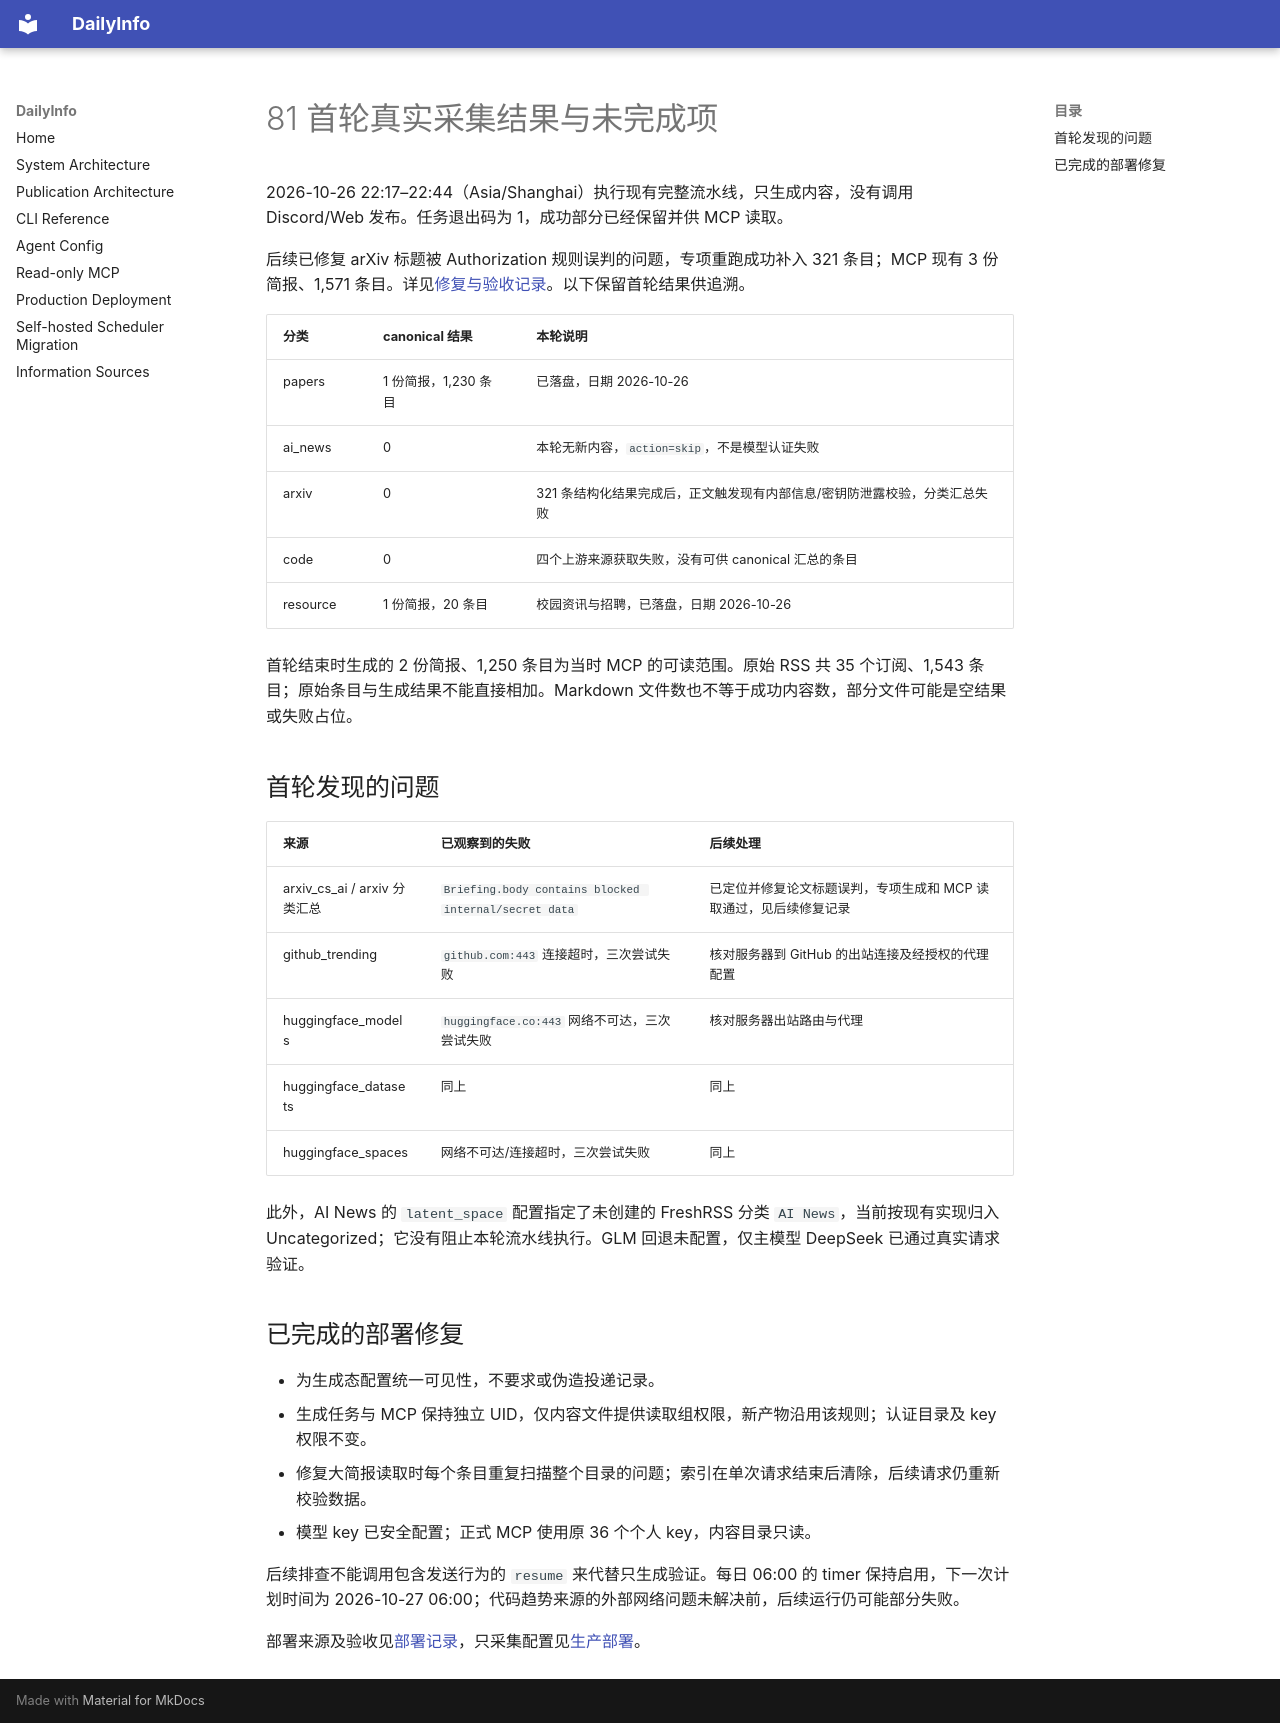

repository: iHeadWater/dailyinfo · page: first-collection-81-20261026/index.html · generator: mkdocs

# 81 首轮真实采集结果与未完成项

2026-10-26 22:17–22:44（Asia/Shanghai）执行现有完整流水线，只生成内容，没有调用 Discord/Web 发布。任务退出码为 1，成功部分已经保留并供 MCP 读取。

后续已修复 arXiv 标题被 Authorization 规则误判的问题，专项重跑成功补入 321 条目；MCP 现有 3 份简报、1,571 条目。详见[修复与验收记录](arxiv-authorization-fix-81-20261026.md)。以下保留首轮结果供追溯。

| 分类 | canonical 结果 | 本轮说明 |
|---|---|---|
| papers | 1 份简报，1,230 条目 | 已落盘，日期 2026-10-26 |
| ai_news | 0 | 本轮无新内容，`action=skip`，不是模型认证失败 |
| arxiv | 0 | 321 条结构化结果完成后，正文触发现有内部信息/密钥防泄露校验，分类汇总失败 |
| code | 0 | 四个上游来源获取失败，没有可供 canonical 汇总的条目 |
| resource | 1 份简报，20 条目 | 校园资讯与招聘，已落盘，日期 2026-10-26 |

首轮结束时生成的 2 份简报、1,250 条目为当时 MCP 的可读范围。原始 RSS 共 35 个订阅、1,543 条目；原始条目与生成结果不能直接相加。Markdown 文件数也不等于成功内容数，部分文件可能是空结果或失败占位。

## 首轮发现的问题

| 来源 | 已观察到的失败 | 后续处理 |
|---|---|---|
| arxiv_cs_ai / arxiv 分类汇总 | `Briefing.body contains blocked internal/secret data` | 已定位并修复论文标题误判，专项生成和 MCP 读取通过，见后续修复记录 |
| github_trending | `github.com:443` 连接超时，三次尝试失败 | 核对服务器到 GitHub 的出站连接及经授权的代理配置 |
| huggingface_models | `huggingface.co:443` 网络不可达，三次尝试失败 | 核对服务器出站路由与代理 |
| huggingface_datasets | 同上 | 同上 |
| huggingface_spaces | 网络不可达/连接超时，三次尝试失败 | 同上 |

此外，AI News 的 `latent_space` 配置指定了未创建的 FreshRSS 分类 `AI News`，当前按现有实现归入 Uncategorized；它没有阻止本轮流水线执行。GLM 回退未配置，仅主模型 DeepSeek 已通过真实请求验证。

## 已完成的部署修复

- 为生成态配置统一可见性，不要求或伪造投递记录。
- 生成任务与 MCP 保持独立 UID，仅内容文件提供读取组权限，新产物沿用该规则；认证目录及 key 权限不变。
- 修复大简报读取时每个条目重复扫描整个目录的问题；索引在单次请求结束后清除，后续请求仍重新校验数据。
- 模型 key 已安全配置；正式 MCP 使用原 36 个个人 key，内容目录只读。

后续排查不能调用包含发送行为的 `resume` 来代替只生成验证。每日 06:00 的 timer 保持启用，下一次计划时间为 2026-10-27 06:00；代码趋势来源的外部网络问题未解决前，后续运行仍可能部分失败。

部署来源及验收见[部署记录](deployment-production-81-20261026.md)，只采集配置见[生产部署](production.md)。
